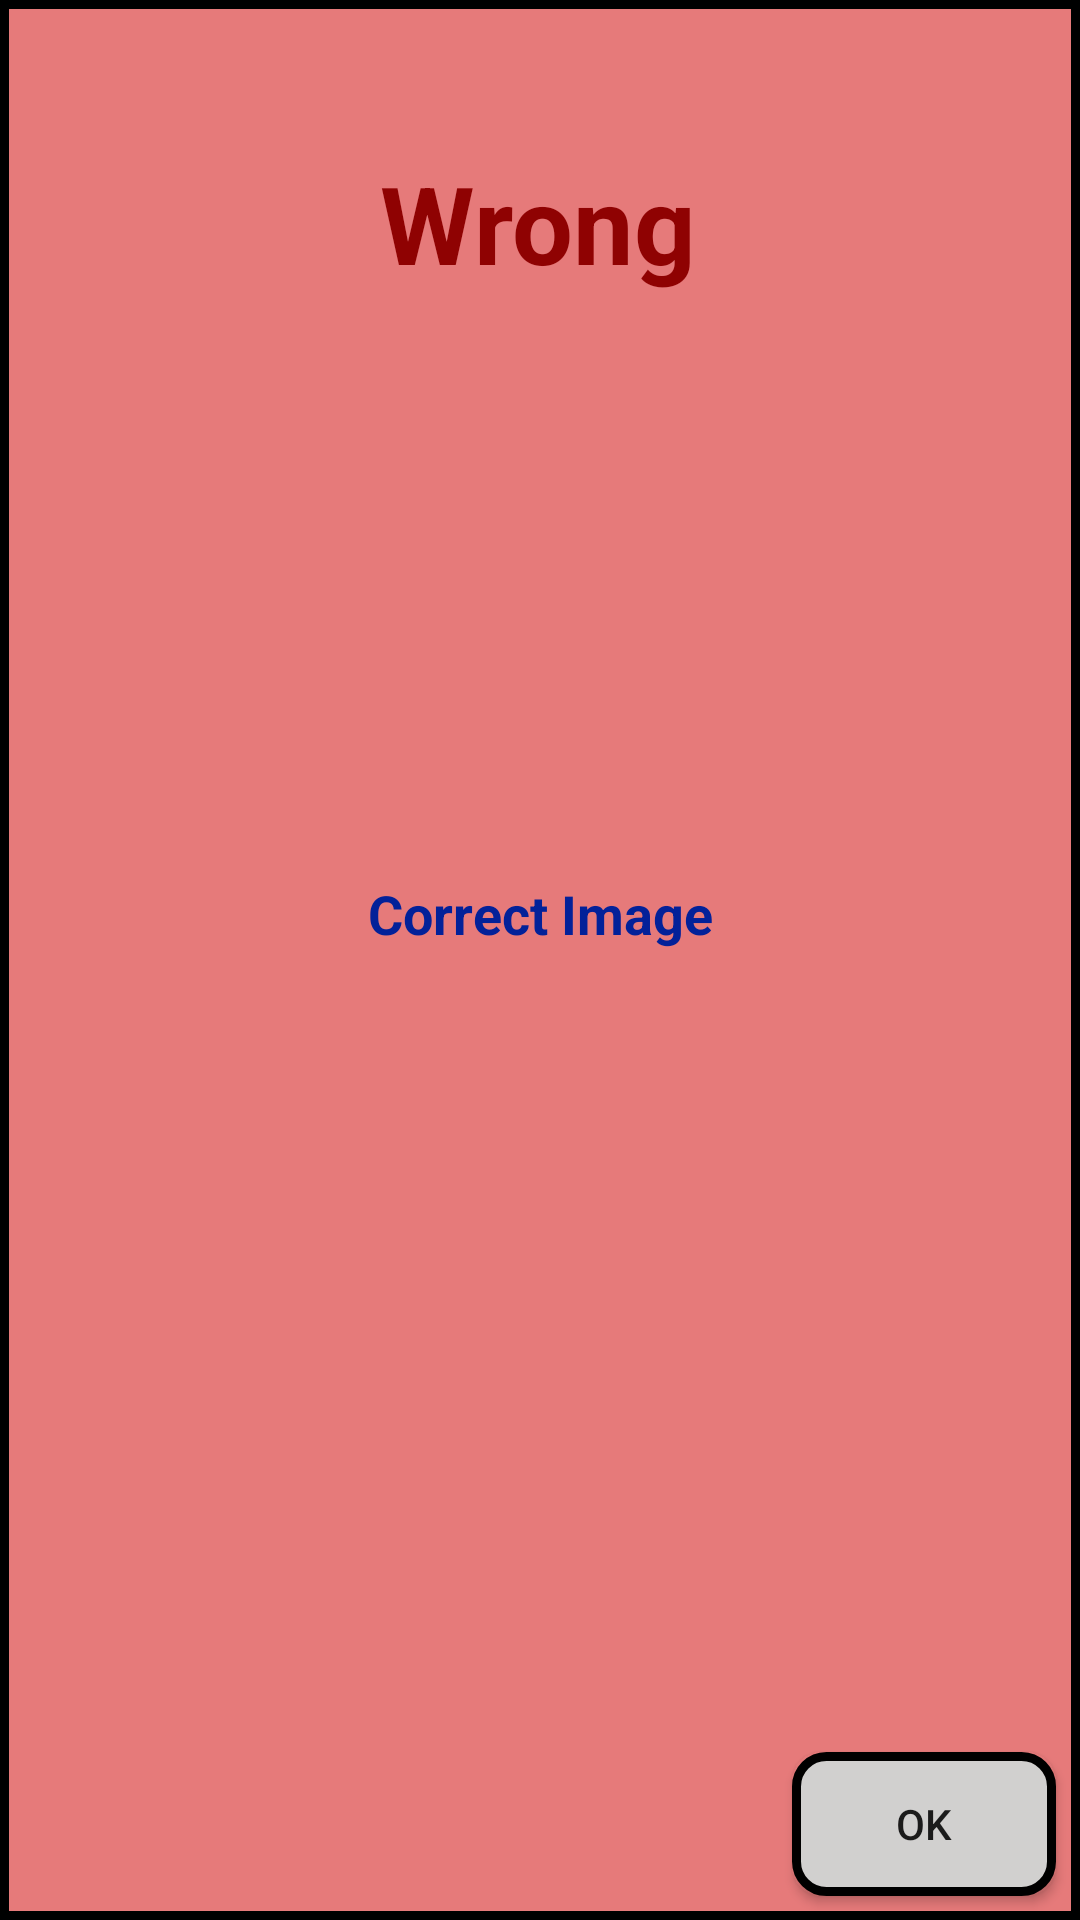

Android layout source for this screen:
<!-- AndroidManifest.xml: application theme AppTheme -->
<!-- res/layout/activity_wrong_choice_image.xml -->
<?xml version="1.0" encoding="utf-8"?>
<androidx.constraintlayout.widget.ConstraintLayout xmlns:android="http://schemas.android.com/apk/res/android"
    xmlns:app="http://schemas.android.com/apk/res-auto"
    xmlns:tools="http://schemas.android.com/tools"
    android:layout_width="match_parent"
    android:layout_height="match_parent"
    android:background="@drawable/wrong_bg"
    tools:context=".WrongChoice">

    <TextView
        android:id="@+id/wrongText"
        android:layout_width="wrap_content"
        android:layout_height="wrap_content"
        android:layout_marginTop="50dp"
        android:text="@string/wrong"
        android:textColor="#8F0202"
        android:textSize="36sp"
        android:textStyle="bold"
        app:layout_constraintEnd_toEndOf="parent"
        app:layout_constraintHorizontal_bias="0.498"
        app:layout_constraintStart_toStartOf="parent"
        app:layout_constraintTop_toTopOf="parent" />

    <ImageView
        android:id="@+id/imageView3"
        android:layout_width="164dp"
        android:layout_height="144dp"
        android:contentDescription="@string/wrong_image"
        app:layout_constraintEnd_toEndOf="parent"
        app:layout_constraintHorizontal_bias="0.497"
        app:layout_constraintStart_toStartOf="parent"
        app:layout_constraintTop_toBottomOf="@+id/wrongText"
        app:srcCompat="@drawable/wrong" />


    <Button
        android:id="@+id/wrong_next"
        android:layout_width="wrap_content"
        android:layout_height="wrap_content"
        android:layout_marginEnd="8dp"
        android:layout_marginRight="8dp"
        android:layout_marginBottom="8dp"
        android:text="@string/ok"
        android:background="@drawable/curved_button_3"
        app:layout_constraintBottom_toBottomOf="parent"
        app:layout_constraintEnd_toEndOf="parent" />

    <ImageView
        android:id="@+id/correct_image"
        android:layout_width="200dp"
        android:layout_height="200dp"
        android:layout_marginTop="32dp"
        android:contentDescription="@string/correct_answer_image"
        app:layout_constraintEnd_toEndOf="parent"
        app:layout_constraintStart_toStartOf="parent"
        app:layout_constraintTop_toBottomOf="@+id/textView" />

    <TextView
        android:id="@+id/textView"
        android:layout_width="wrap_content"
        android:layout_height="wrap_content"
        android:layout_marginTop="50dp"
        android:text="@string/correct_image_text"
        android:textColor="#032199"
        android:textSize="18sp"
        android:textStyle="bold"
        app:layout_constraintEnd_toEndOf="parent"
        app:layout_constraintStart_toStartOf="parent"
        app:layout_constraintTop_toBottomOf="@+id/imageView3" />

</androidx.constraintlayout.widget.ConstraintLayout>
<!-- resources referenced by this layout -->
<resources>
  <!-- drawable curved_button_3 (drawable) -->
  <?xml version="1.0" encoding="utf-8"?>
  <ripple xmlns:android="http://schemas.android.com/apk/res/android"
      xmlns:tools="http://schemas.android.com/tools"
      android:color="#ffd2a6"
      tools:targetApi="lollipop">
  
      <item>
          <shape android:shape="rectangle">
              <solid android:color="#d1d0cf" />
              <corners android:radius="10dp" />
              <stroke android:width="3dp" android:color="#000000" />
          </shape>
      </item>
  
  </ripple>
  <!-- drawable wrong_bg (drawable) -->
  <?xml version="1.0" encoding="utf-8"?>
  <ripple xmlns:android="http://schemas.android.com/apk/res/android"
      xmlns:tools="http://schemas.android.com/tools"
      android:color="#ffd2a6"
      tools:targetApi="lollipop">
  
      <item>
          <shape android:shape="rectangle">
              <solid android:color="#E67A7A" />
              <stroke android:width="3dp" android:color="#000000" />
          </shape>
      </item>
  
  </ripple>
  <string name="correct_answer_image">correct_answer_image</string>
  <string name="correct_image_text">Correct Image</string>
  <string name="ok">OK</string>
  <string name="wrong">Wrong</string>
  <string name="wrong_image">wrong_image</string>
  <style name="AppTheme" parent="Theme.AppCompat.Light.DarkActionBar">
          <item name="colorPrimary">@color/colorPrimary</item>
          <item name="colorPrimaryDark">@color/colorPrimaryDark</item>
          <item name="colorAccent">@color/colorAccent</item>
      </style>
  <!-- not gathered from this repository: default colours our renderer supplied (Android Studio template values) -->
  <color name="colorPrimary">#FF6200EE</color>
  <color name="colorPrimaryDark">#FF3700B3</color>
  <color name="colorAccent">#FF03DAC5</color>
</resources>
